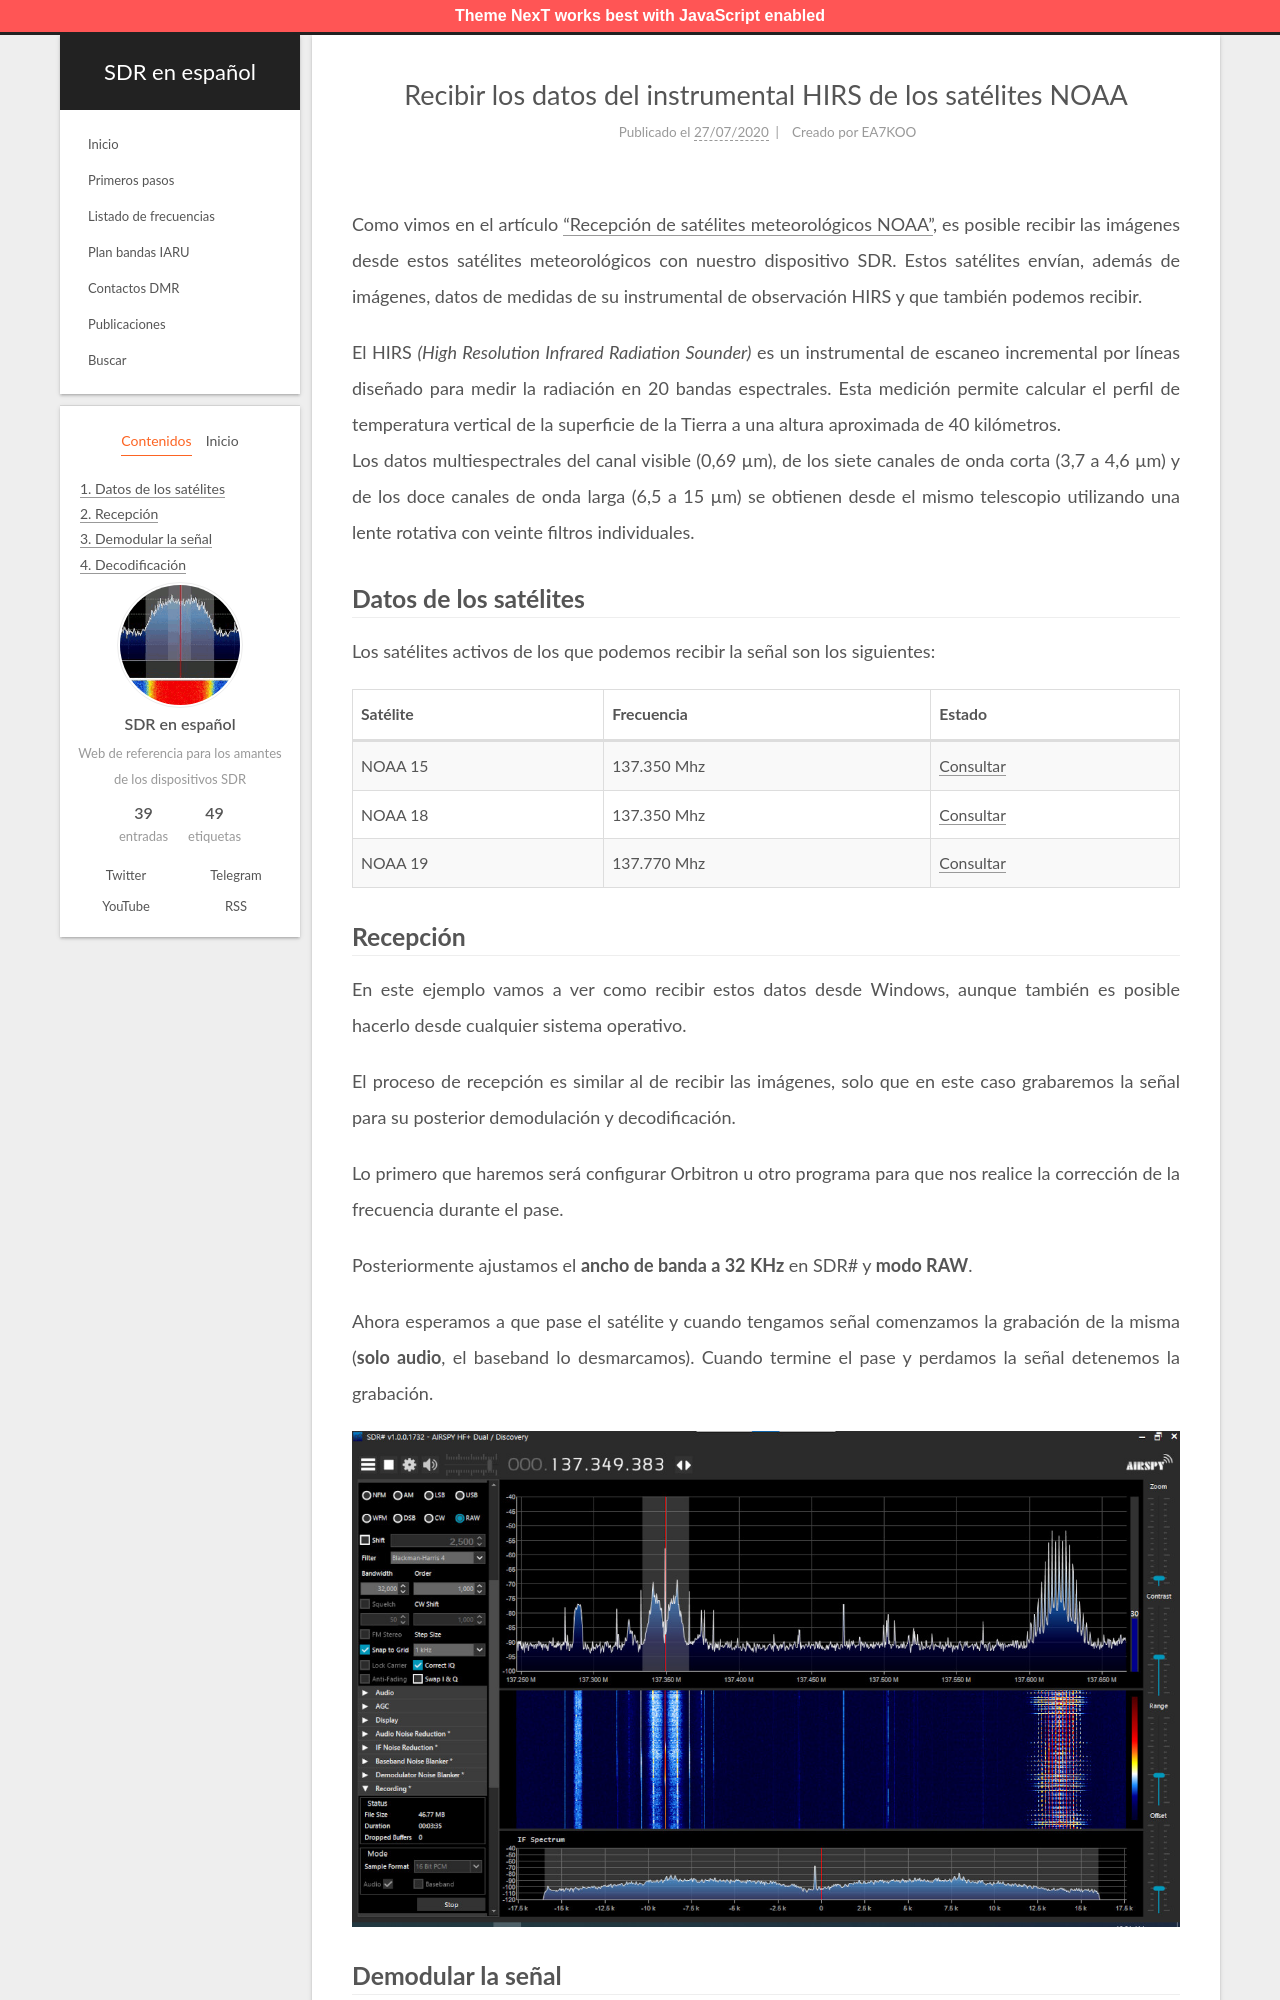

repository: albertomn86/sdr-es · page: recepcion-datos-HIRS-satelites-NOAA/index.html · generator: jekyll

---
title: Recibir los datos del instrumental HIRS de los satélites NOAA
date: 2020-07-27 20:19:04
tags: [Satélites, Satélites meteorológicos, NOAA, Meteorología]
author: EA7KOO
description: Guía para la recepción de los datos del instrumental HIRS de los satélites NOAA.
---

Como vimos en el artículo ["Recepción de satélites meteorológicos NOAA"](/recepcion-satelites-meteorologicos-NOAA/), es posible recibir las imágenes desde estos satélites meteorológicos con nuestro dispositivo SDR. Estos satélites envían, además de imágenes, datos de medidas de su instrumental de observación HIRS y que también podemos recibir.

El HIRS _(High Resolution Infrared Radiation Sounder)_ es un instrumental de escaneo incremental por líneas diseñado para medir la radiación en 20 bandas espectrales. Esta medición permite calcular el perfil de temperatura vertical de la superficie de la Tierra a una altura aproximada de 40 kilómetros.
Los datos multiespectrales del canal visible (0,69 µm), de los siete canales de onda corta (3,7 a 4,6 µm) y de los doce canales de onda larga (6,5 a 15 µm) se obtienen desde el mismo telescopio utilizando una lente rotativa con veinte filtros individuales.

<!-- more -->

## Datos de los satélites

Los satélites activos de los que podemos recibir la señal son los siguientes:

| Satélite | Frecuencia  | Estado |
| -------- | ----------- | -------|
| NOAA 15  | 137.350 Mhz | [Consultar](https://www.ospo.noaa.gov/Operations/POES/NOAA15/hirs.html) |
| NOAA 18  | 137.350 Mhz | [Consultar](https://www.ospo.noaa.gov/Operations/POES/NOAA18/hirs.html) |
| NOAA 19  | 137.770 Mhz | [Consultar](https://www.ospo.noaa.gov/Operations/POES/NOAA19/hirs.html) |
